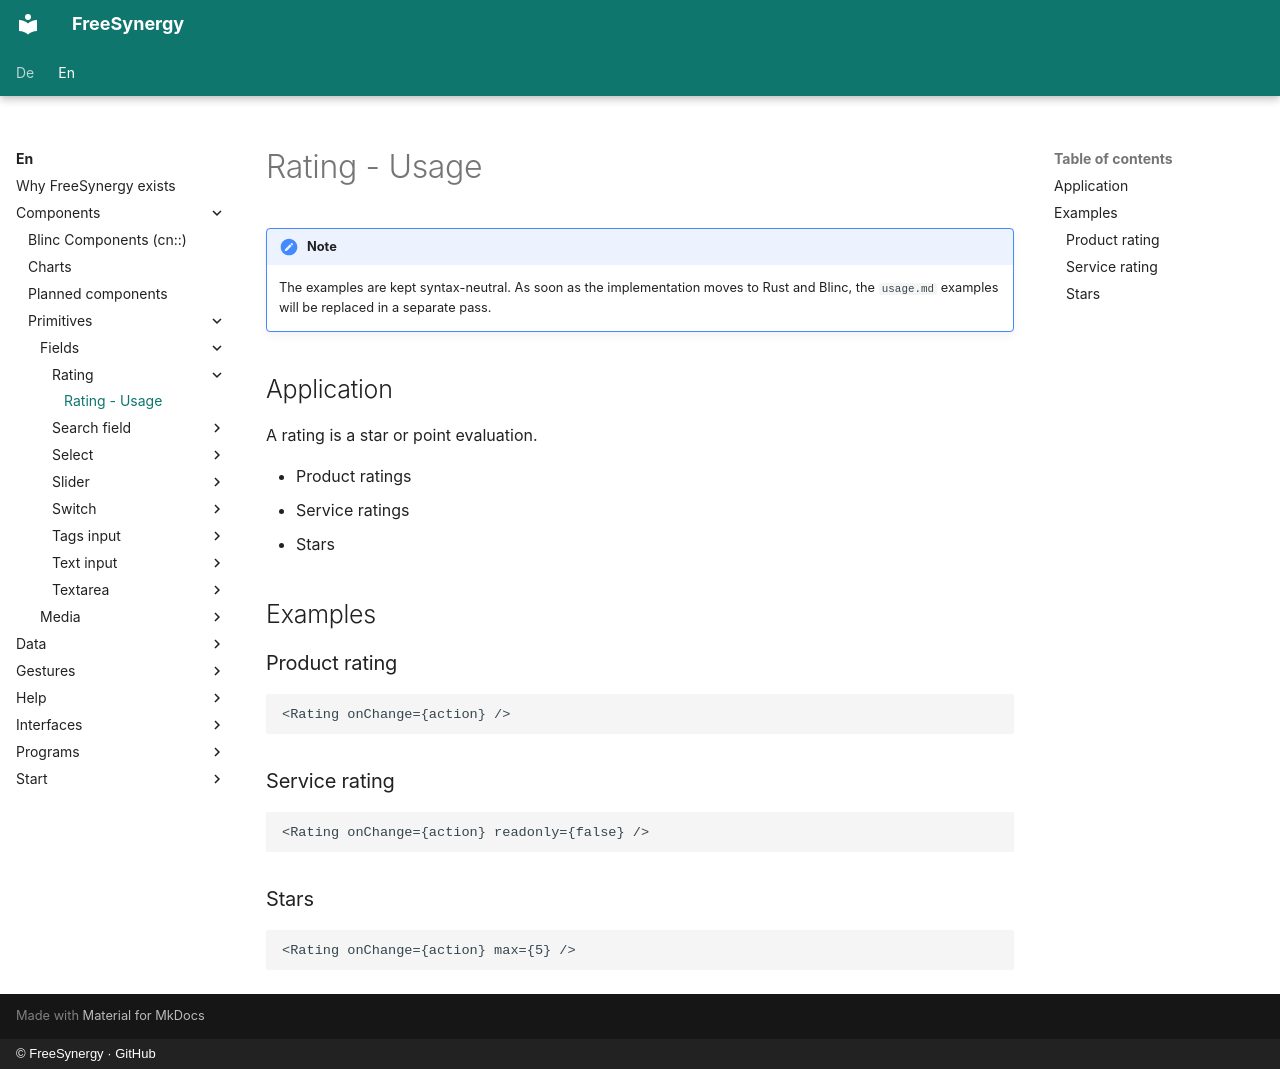

repository: FreeSynergy/fs-documentation · page: en/components/primitives/fields/rating/usage/index.html · generator: mkdocs · copyright: © FreeSynergy · GitHub

# Rating - Usage

!!! note
    The examples are kept syntax-neutral. As soon as the implementation moves to
    Rust and Blinc, the `usage.md` examples will be replaced in a separate pass.

## Application

A rating is a star or point evaluation.

- Product ratings
- Service ratings
- Stars

## Examples

### Product rating

```jsx
<Rating onChange={action} />
```

### Service rating

```jsx
<Rating onChange={action} readonly={false} />
```

### Stars

```jsx
<Rating onChange={action} max={5} />
```
